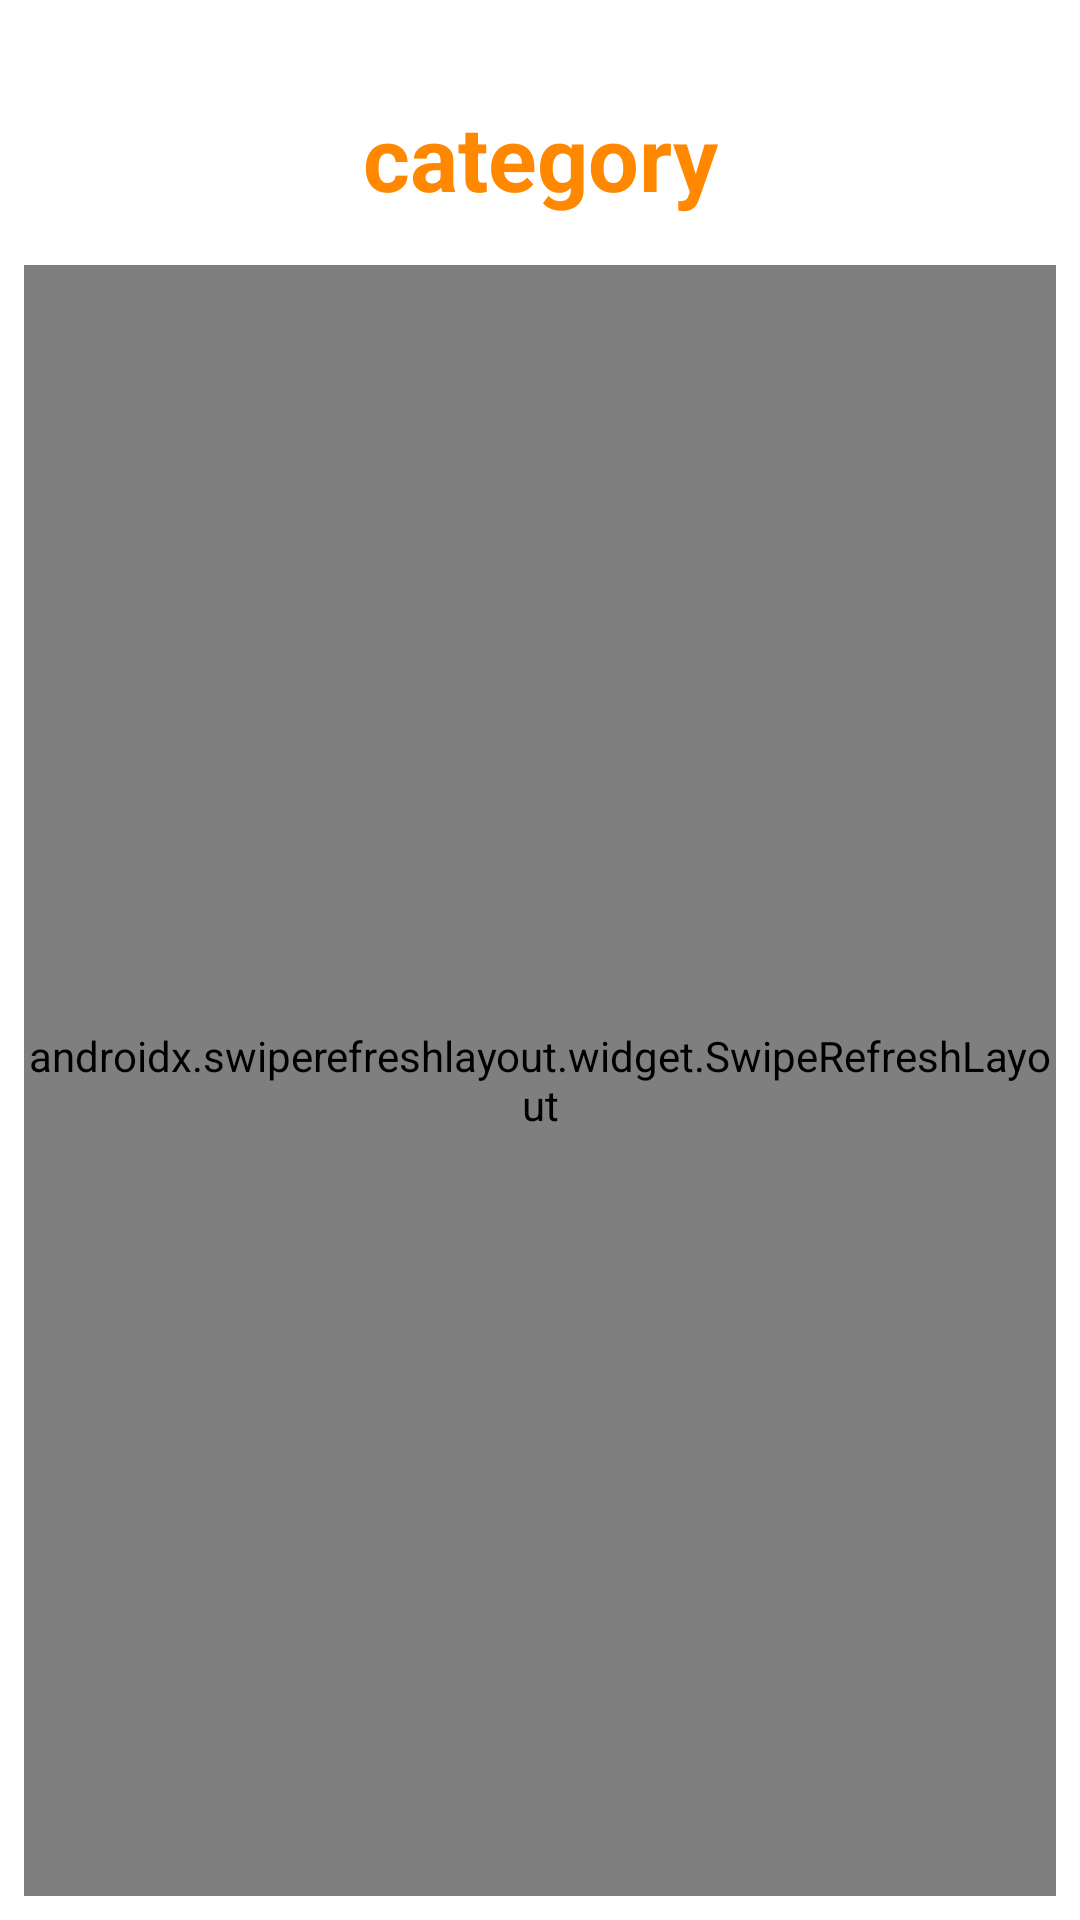

Layout XML and referenced resources for this Android screen:
<!-- AndroidManifest.xml: application theme Theme.TDAndroidSAUMIERSophie -->
<!-- res/layout/activity_category.xml -->
<?xml version="1.0" encoding="utf-8"?>
<androidx.constraintlayout.widget.ConstraintLayout xmlns:android="http://schemas.android.com/apk/res/android"
    xmlns:app="http://schemas.android.com/apk/res-auto"
    xmlns:tools="http://schemas.android.com/tools"
    android:layout_width="match_parent"
    android:layout_height="match_parent"
    tools:context=".Category.CategoryActivity">

    <TextView
        android:id="@+id/category_title"
        android:layout_width="wrap_content"
        android:layout_height="wrap_content"
        android:layout_marginTop="32dp"
        android:text="category"
        android:textColor="@android:color/holo_orange_dark"
        android:textSize="30sp"
        android:textStyle="bold"
        app:layout_constraintEnd_toEndOf="parent"
        app:layout_constraintStart_toStartOf="parent"
        app:layout_constraintTop_toTopOf="parent" />


    <androidx.swiperefreshlayout.widget.SwipeRefreshLayout
        android:id="@+id/swipeLayout"
        android:layout_width="0dp"
        android:layout_height="0dp"
        android:layout_marginStart="8dp"
        android:layout_marginTop="16dp"
        android:layout_marginEnd="8dp"
        android:layout_marginBottom="8dp"
        app:layout_constraintBottom_toBottomOf="parent"
        app:layout_constraintEnd_toEndOf="parent"
        app:layout_constraintStart_toStartOf="parent"
        app:layout_constraintTop_toBottomOf="@+id/category_title">

        <androidx.recyclerview.widget.RecyclerView
            android:id="@+id/basketRecyclerView"
            android:layout_width="match_parent"
            android:layout_height="match_parent"
            app:layout_constraintTop_toBottomOf="@+id/category_title" />
    </androidx.swiperefreshlayout.widget.SwipeRefreshLayout>
</androidx.constraintlayout.widget.ConstraintLayout>
<!-- resources referenced by this layout -->
<resources>
  <style name="Theme.TDAndroidSAUMIERSophie" parent="Theme.MaterialComponents.Light">
          
          <item name="colorPrimary">@color/black</item>
          <item name="colorPrimaryVariant">@color/black</item>
          <item name="colorOnPrimary">@color/white</item>
          
          <item name="colorSecondary">@color/teal_200</item>
          <item name="colorSecondaryVariant">@color/teal_700</item>
          <item name="colorOnSecondary">@color/black</item>
          
          <item name="android:statusBarColor" tools:targetApi="l">?attr/colorPrimaryVariant</item>
          
      </style>
  <color name="black">#FF000000</color>
  <color name="white">#FFFFFFFF</color>
  <color name="teal_200">#FF03DAC5</color>
  <color name="teal_700">#FF018786</color>
</resources>
